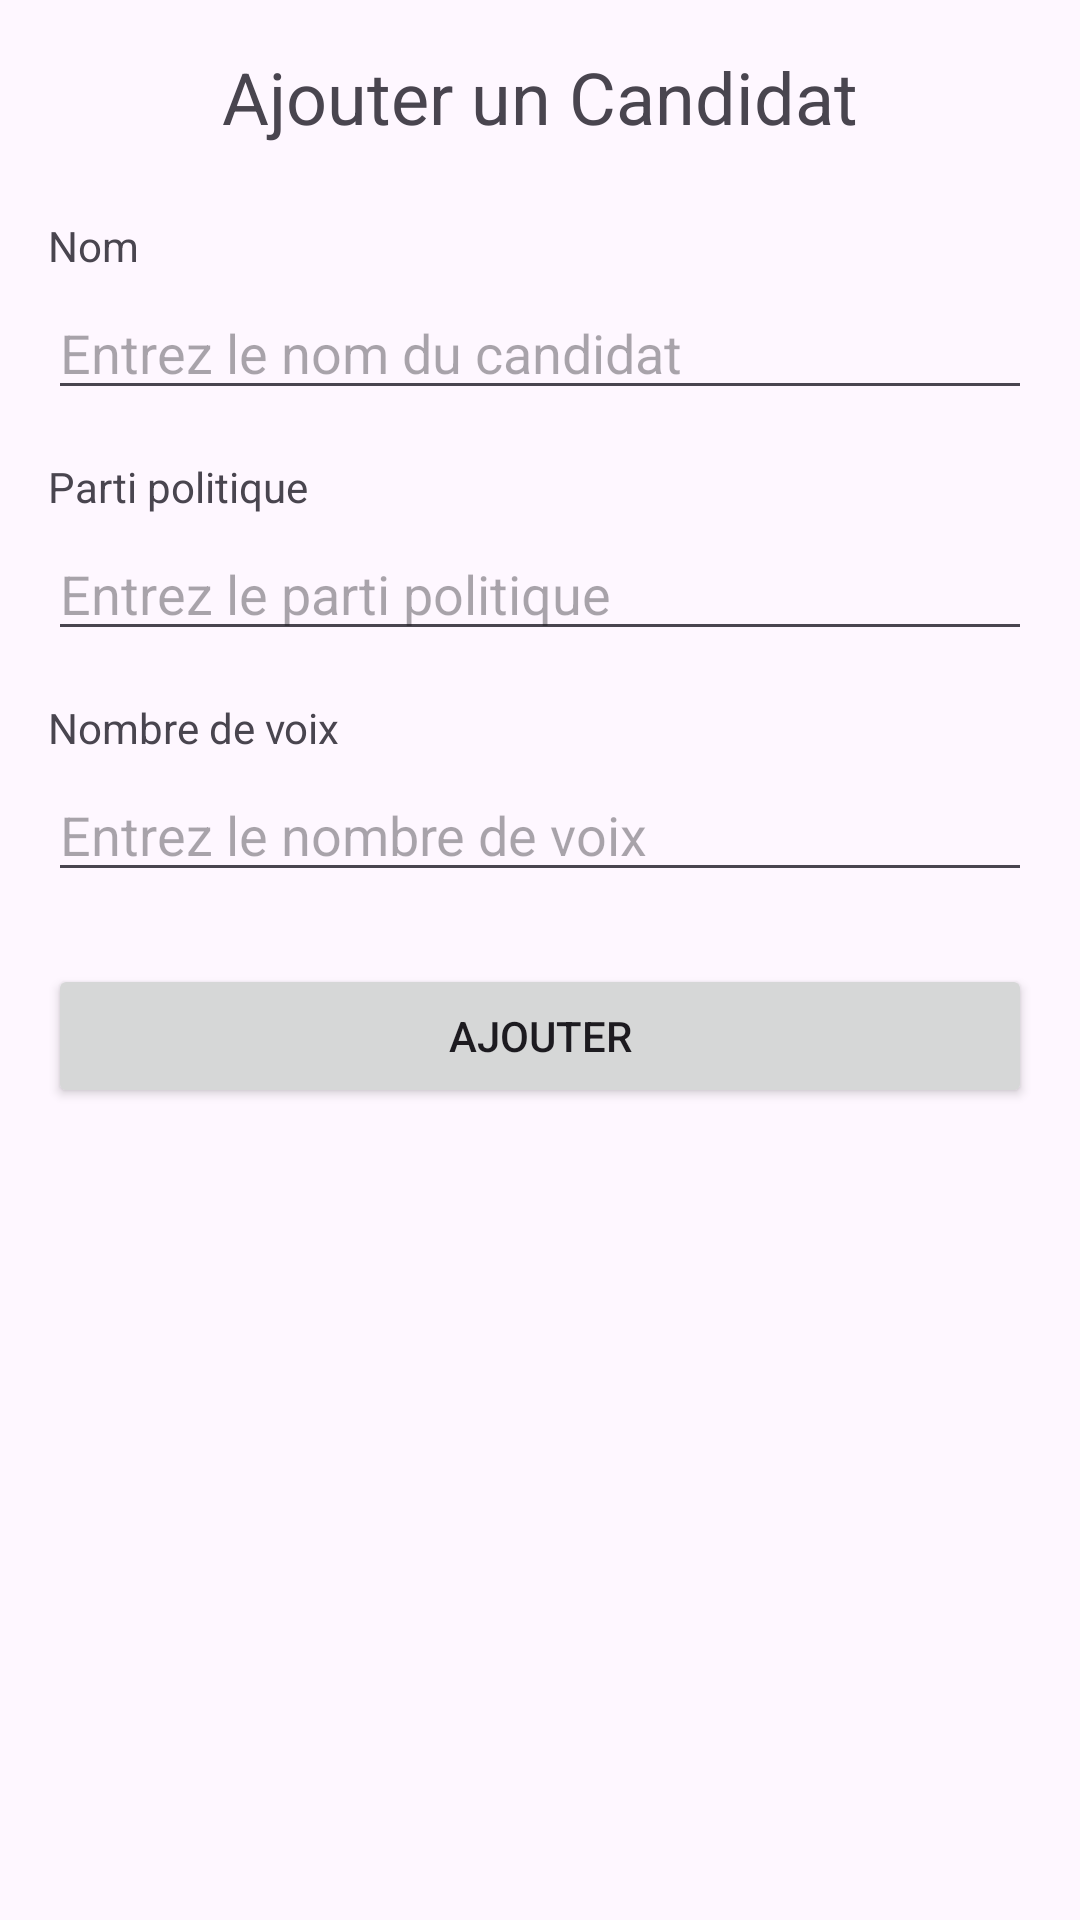

Android layout source for this screen:
<!-- AndroidManifest.xml: application theme Theme.App_Elections -->
<!-- res/layout/fragment_add_candidate.xml -->
<?xml version="1.0" encoding="utf-8"?>
<ScrollView xmlns:android="http://schemas.android.com/apk/res/android"
    android:layout_width="match_parent"
    android:layout_height="match_parent"
    android:padding="16dp">

    <LinearLayout
        android:layout_width="match_parent"
        android:layout_height="wrap_content"
        android:orientation="vertical">

        <TextView
            android:layout_width="wrap_content"
            android:layout_height="wrap_content"
            android:text="Ajouter un Candidat"
            android:textSize="24sp"
            android:layout_gravity="center_horizontal"
            android:layout_marginBottom="24dp"/>

        <TextView
            android:layout_width="wrap_content"
            android:layout_height="wrap_content"
            android:text="Nom"
            android:layout_marginBottom="4dp"/>

        <EditText
            android:id="@+id/name_input"
            android:layout_width="match_parent"
            android:layout_height="wrap_content"
            android:hint="Entrez le nom du candidat"
            android:inputType="textPersonName"/>

        <TextView
            android:layout_width="wrap_content"
            android:layout_height="wrap_content"
            android:text="Parti politique"
            android:layout_marginTop="16dp"
            android:layout_marginBottom="4dp"/>

        <EditText
            android:id="@+id/party_input"
            android:layout_width="match_parent"
            android:layout_height="wrap_content"
            android:hint="Entrez le parti politique"/>

        <TextView
            android:layout_width="wrap_content"
            android:layout_height="wrap_content"
            android:text="Nombre de voix"
            android:layout_marginTop="16dp"
            android:layout_marginBottom="4dp"/>

        <EditText
            android:id="@+id/votes_input"
            android:layout_width="match_parent"
            android:layout_height="wrap_content"
            android:hint="Entrez le nombre de voix"
            android:inputType="number"/>

        <Button
            android:id="@+id/add_button"
            android:layout_width="match_parent"
            android:layout_height="wrap_content"
            android:text="Ajouter"
            android:layout_marginTop="24dp"/>
    </LinearLayout>
</ScrollView>
<!-- resources referenced by this layout -->
<resources>
  <style name="Theme.App_Elections" parent="Base.Theme.App_Elections" />
  <style name="Base.Theme.App_Elections" parent="Theme.Material3.DayNight.NoActionBar">
          
          
      </style>
</resources>
